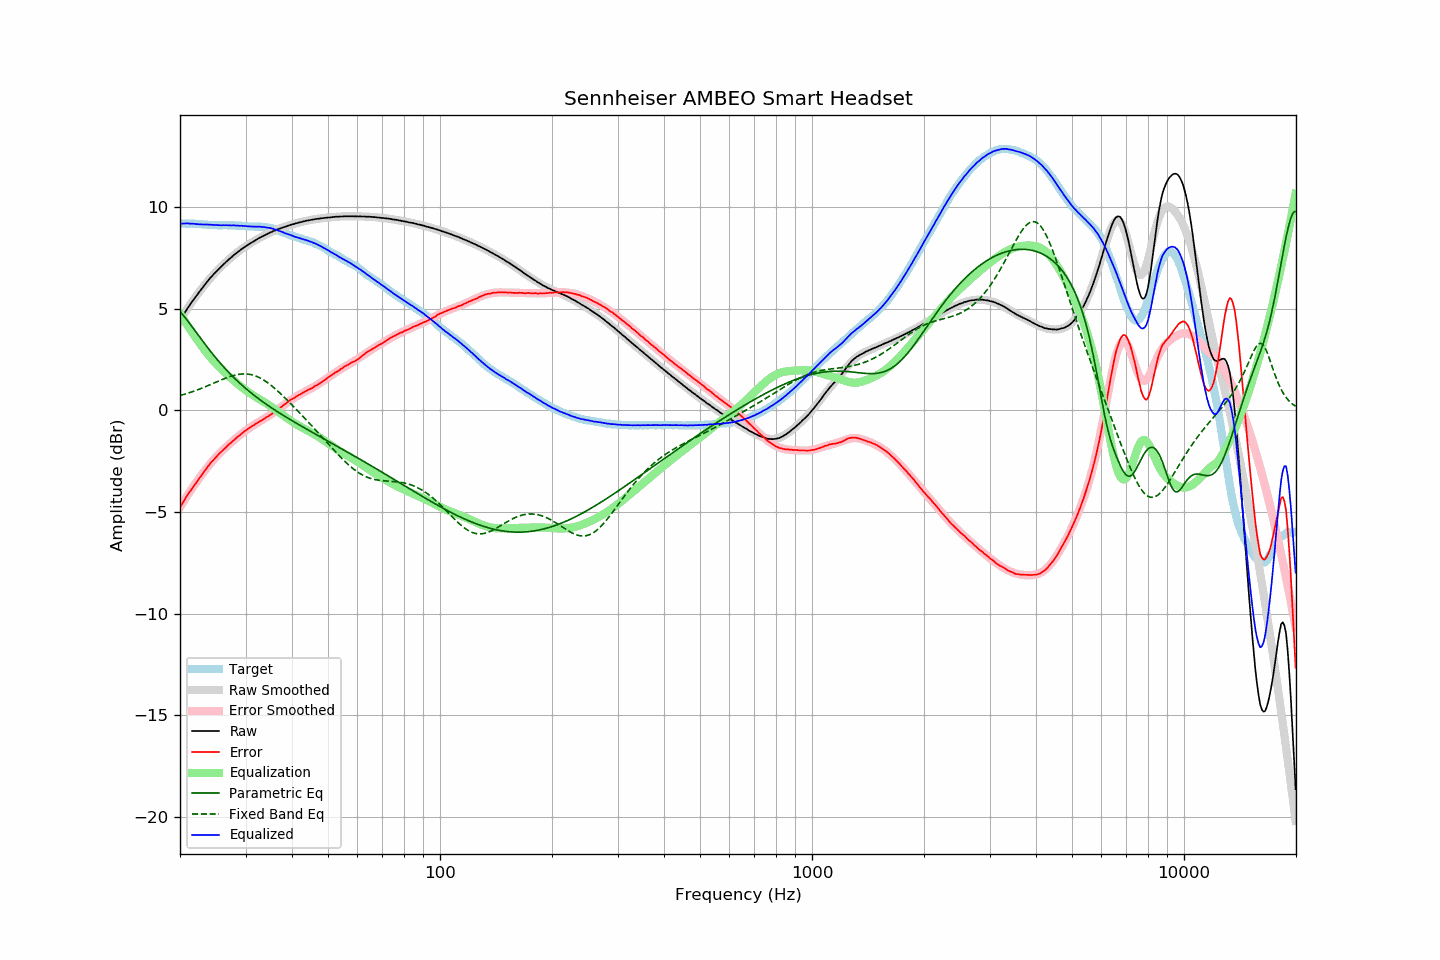

Data behind this chart, as committed beside it:
frequency, raw, error, smoothed, error_smoothed, equalization, parametric_eq, fixed_band_eq, equalized_raw, equalized_smoothed, target
20.00, 4.43, -4.77, 4.44, -4.77, 4.77, 4.87, 0.73, 9.19, 9.20, 9.20
20.20, 4.56, -4.64, 4.56, -4.64, 4.64, 4.78, 0.75, 9.19, 9.20, 9.20
20.40, 4.69, -4.51, 4.69, -4.51, 4.51, 4.69, 0.78, 9.20, 9.20, 9.20
20.61, 4.81, -4.39, 4.81, -4.39, 4.39, 4.59, 0.80, 9.20, 9.20, 9.20
20.81, 4.95, -4.24, 4.93, -4.26, 4.26, 4.49, 0.82, 9.21, 9.20, 9.19
21.02, 5.07, -4.12, 5.05, -4.14, 4.14, 4.39, 0.85, 9.21, 9.19, 9.19
21.23, 5.18, -4.01, 5.17, -4.02, 4.02, 4.28, 0.87, 9.20, 9.19, 9.19
21.44, 5.30, -3.90, 5.29, -3.90, 3.90, 4.18, 0.90, 9.20, 9.19, 9.20
21.66, 5.40, -3.79, 5.40, -3.78, 3.78, 4.07, 0.93, 9.19, 9.19, 9.19
21.87, 5.52, -3.67, 5.51, -3.67, 3.67, 3.96, 0.96, 9.19, 9.18, 9.19
22.09, 5.62, -3.56, 5.62, -3.55, 3.55, 3.86, 0.98, 9.17, 9.18, 9.18
22.31, 5.73, -3.45, 5.73, -3.44, 3.44, 3.75, 1.01, 9.17, 9.17, 9.18
22.54, 5.82, -3.35, 5.84, -3.33, 3.33, 3.64, 1.04, 9.16, 9.17, 9.17
22.76, 5.94, -3.23, 5.94, -3.22, 3.22, 3.53, 1.07, 9.16, 9.17, 9.17
22.99, 6.04, -3.12, 6.04, -3.12, 3.12, 3.43, 1.11, 9.15, 9.16, 9.16
23.22, 6.14, -3.01, 6.14, -3.01, 3.01, 3.32, 1.14, 9.15, 9.16, 9.15
23.45, 6.25, -2.90, 6.24, -2.91, 2.91, 3.22, 1.17, 9.16, 9.15, 9.15
23.69, 6.34, -2.80, 6.34, -2.81, 2.81, 3.11, 1.20, 9.15, 9.14, 9.14
23.92, 6.44, -2.69, 6.43, -2.71, 2.71, 3.01, 1.24, 9.14, 9.14, 9.13
24.16, 6.54, -2.59, 6.52, -2.61, 2.61, 2.91, 1.27, 9.15, 9.13, 9.13
24.40, 6.62, -2.51, 6.61, -2.52, 2.52, 2.81, 1.31, 9.13, 9.13, 9.13
24.65, 6.71, -2.42, 6.70, -2.42, 2.42, 2.71, 1.34, 9.13, 9.13, 9.13
24.89, 6.79, -2.34, 6.79, -2.33, 2.33, 2.61, 1.38, 9.12, 9.12, 9.13
25.14, 6.87, -2.25, 6.87, -2.25, 2.25, 2.52, 1.41, 9.12, 9.12, 9.12
25.39, 6.95, -2.16, 6.95, -2.17, 2.17, 2.42, 1.44, 9.11, 9.12, 9.11
25.65, 7.03, -2.08, 7.03, -2.09, 2.09, 2.33, 1.48, 9.11, 9.12, 9.11
25.91, 7.10, -2.01, 7.11, -2.01, 2.01, 2.24, 1.51, 9.11, 9.12, 9.11
26.16, 7.19, -1.93, 7.18, -1.93, 1.93, 2.15, 1.54, 9.12, 9.12, 9.12
26.43, 7.25, -1.87, 7.26, -1.86, 1.86, 2.07, 1.57, 9.11, 9.12, 9.12
26.69, 7.34, -1.78, 7.33, -1.78, 1.78, 1.98, 1.61, 9.12, 9.12, 9.12
26.96, 7.41, -1.70, 7.40, -1.71, 1.71, 1.90, 1.63, 9.12, 9.11, 9.11
27.23, 7.48, -1.63, 7.47, -1.64, 1.64, 1.81, 1.66, 9.11, 9.11, 9.11
27.50, 7.54, -1.57, 7.54, -1.57, 1.57, 1.73, 1.69, 9.10, 9.11, 9.11
27.77, 7.62, -1.50, 7.61, -1.50, 1.50, 1.65, 1.71, 9.11, 9.11, 9.12
28.05, 7.68, -1.43, 7.68, -1.43, 1.43, 1.58, 1.73, 9.11, 9.11, 9.11
28.33, 7.74, -1.36, 7.74, -1.36, 1.36, 1.50, 1.75, 9.10, 9.10, 9.10
28.62, 7.80, -1.29, 7.80, -1.30, 1.30, 1.43, 1.77, 9.10, 9.10, 9.09
28.90, 7.86, -1.24, 7.86, -1.23, 1.23, 1.35, 1.78, 9.09, 9.09, 9.10
29.19, 7.93, -1.16, 7.92, -1.17, 1.17, 1.28, 1.79, 9.09, 9.09, 9.09
29.48, 7.98, -1.10, 7.98, -1.10, 1.10, 1.21, 1.79, 9.08, 9.08, 9.08
29.78, 8.04, -1.03, 8.03, -1.04, 1.04, 1.14, 1.80, 9.08, 9.07, 9.07
30.08, 8.09, -0.98, 8.08, -0.99, 0.99, 1.07, 1.79, 9.07, 9.07, 9.07
30.38, 8.14, -0.92, 8.14, -0.93, 0.93, 1.00, 1.79, 9.06, 9.07, 9.06
30.68, 8.19, -0.86, 8.19, -0.87, 0.87, 0.94, 1.78, 9.06, 9.06, 9.05
30.99, 8.24, -0.81, 8.24, -0.82, 0.82, 0.87, 1.76, 9.06, 9.06, 9.05
31.30, 8.29, -0.76, 8.29, -0.77, 0.77, 0.81, 1.75, 9.05, 9.05, 9.05
31.61, 8.33, -0.72, 8.33, -0.72, 0.72, 0.75, 1.72, 9.04, 9.05, 9.05
31.93, 8.38, -0.66, 8.38, -0.67, 0.67, 0.69, 1.69, 9.04, 9.05, 9.04
32.24, 8.43, -0.62, 8.43, -0.62, 0.62, 0.63, 1.66, 9.05, 9.04, 9.05
32.57, 8.48, -0.56, 8.47, -0.57, 0.57, 0.57, 1.63, 9.05, 9.04, 9.04
32.89, 8.52, -0.52, 8.51, -0.52, 0.52, 0.51, 1.59, 9.04, 9.04, 9.04
33.22, 8.56, -0.48, 8.56, -0.48, 0.48, 0.45, 1.54, 9.03, 9.03, 9.04
33.55, 8.60, -0.43, 8.60, -0.43, 0.43, 0.39, 1.50, 9.03, 9.03, 9.03
33.89, 8.64, -0.38, 8.64, -0.38, 0.38, 0.34, 1.45, 9.02, 9.02, 9.02
34.23, 8.68, -0.32, 8.68, -0.33, 0.33, 0.28, 1.39, 9.01, 9.01, 9.00
34.57, 8.72, -0.28, 8.71, -0.28, 0.28, 0.23, 1.33, 8.99, 8.99, 9.00
34.92, 8.76, -0.22, 8.75, -0.22, 0.22, 0.18, 1.27, 8.98, 8.98, 8.98
35.27, 8.79, -0.18, 8.79, -0.17, 0.17, 0.12, 1.21, 8.96, 8.96, 8.97
35.62, 8.83, -0.11, 8.82, -0.12, 0.12, 0.07, 1.15, 8.94, 8.94, 8.94
35.97, 8.85, -0.07, 8.85, -0.06, 0.06, 0.02, 1.08, 8.91, 8.91, 8.92
... 635 more rows
